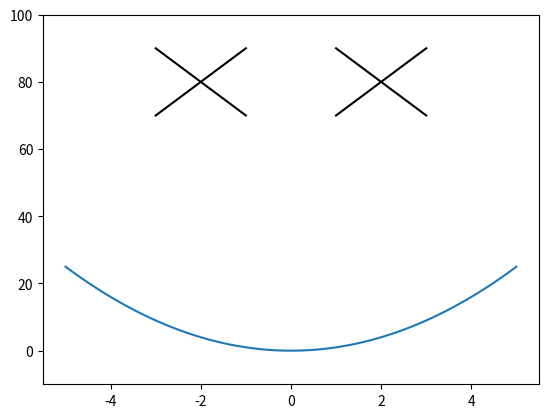

Python code for this plot:
#!/usr/bin/env python

from matplotlib import pyplot as plt
import numpy as np

x = np.linspace(-5, 5, 101)
y = x**2
plt.plot(x, y)
plt.plot([-3, -1], [90, 70], '-k')
plt.plot([-3, -1], [70, 90], '-k')
plt.plot([1, 3], [90, 70], '-k')
plt.plot([1, 3], [70, 90], '-k')
plt.ylim(-10, 100)
plt.show()
